Run: headless pygame with SDL's dummy video driver; simulated clock (each Clock.tick advances the game by its frame time, no real sleeping); random seed 0; keys injected as events and as key.get_pressed() state; mouse plan: one left click at the window centre at the start of phase 2, then a move to the lower-right quarter at the start of phase 3.
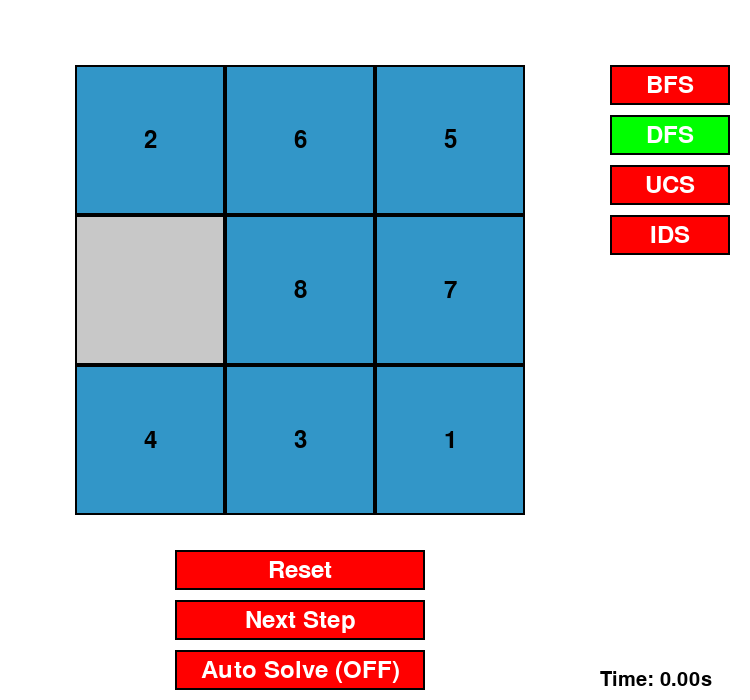
Frame 1 of 4 · flips 1–60 · no input
Frame 2 of 4 · flips 61–180 · clicked the window centre · tapped SPACE, RETURN · held RIGHT (→), D · screen unchanged from frame 1, image omitted
Frame 3 of 4 · flips 181–300 · moved the mouse to the lower-right quarter · held DOWN (↓), S · screen unchanged from frame 2, image omitted
Frame 4 of 4 · flips 301–420 · held LEFT (←), A, UP (↑), W · screen unchanged from frame 3, image omitted

The pygame program that drew these frames:

import pygame
import time
from collections import deque
import heapq

pygame.init()

WIDTH = 750
HEIGHT = 700
CELL_SIZE = 150
GRID_SIZE = 3
GRID_OFFSET_X = (WIDTH - GRID_SIZE * CELL_SIZE - 150) // 2
GRID_OFFSET_Y = (HEIGHT - GRID_SIZE * CELL_SIZE - 120) // 2

screen = pygame.display.set_mode((WIDTH, HEIGHT))
pygame.display.set_caption("8-Puzzle Solver made by Nguyen Thanh Khang")

WHITE = (255, 255, 255)
BLACK = (0, 0, 0)
GRAY = (200, 200, 200)
BLUE = (50, 150, 200)
RED = (255, 0, 0)
RED_HOVER = (220, 50, 50)
RED_CLICK = (180, 0, 0)
GREEN = (0, 255, 0)

BUTTON_FONT = pygame.font.Font(None, 36)
TIMER_FONT = pygame.font.Font(None, 30)

start_state = "265087431"
goal_state = "123456780"

def find_zero(state):
    idx = state.index('0')
    return idx // 3, idx % 3

def get_next_states(state):
    row, col = find_zero(state)
    next_states = []
    directions = [(-1, 0), (1, 0), (0, -1), (0, 1)]
    for dr, dc in directions:
        new_row, new_col = row + dr, col + dc
        if 0 <= new_row < 3 and 0 <= new_col < 3:
            state_list = list(state)
            old_idx = row * 3 + col
            new_idx = new_row * 3 + new_col
            state_list[old_idx], state_list[new_idx] = state_list[new_idx], state_list[old_idx]
            next_states.append(''.join(state_list))
    return next_states

def bfs(start_state):
    queue = deque([(start_state, [start_state])])
    visited = {start_state}
    while queue:
        current_state, path = queue.popleft()
        if current_state == goal_state:
            return path
        for next_state in get_next_states(current_state):
            if next_state not in visited:
                visited.add(next_state)
                queue.append((next_state, path + [next_state]))
    return None

def ucs(start_state):
    queue = [(0, start_state, [start_state])] 
    visited = set() 
    heapq.heapify(queue)
    while queue:
        cost, current_state, path = heapq.heappop(queue)
        if current_state == goal_state:
            return path
        if current_state not in visited:
            visited.add(current_state)
            for next_state in get_next_states(current_state):
                if next_state not in visited:
                    new_cost = cost + 1  
                    heapq.heappush(queue, (new_cost, next_state, path + [next_state]))
    return None

def heuristic(state):
    goal_pos = {goal_state[i]: (i // 3, i % 3) for i in range(9)}
    return sum(abs(goal_pos[state[i]][0] - i // 3) + abs(goal_pos[state[i]][1] - i % 3)
               for i in range(9) if state[i] != '0')

def dfs(start_state):  
    stack = [(start_state, [start_state])]
    visited = set()
    while stack:
        current_state, path = stack.pop()
        if current_state == goal_state:
            return path
        if current_state not in visited:
            visited.add(current_state)
            next_states = get_next_states(current_state)
            next_states.sort(key=heuristic)
            for next_state in reversed(next_states):
                if next_state not in visited:
                    stack.append((next_state, path + [next_state]))
    return None

def dls(state, path, depth_limit, visited):
    if state == goal_state:
        return path
    if depth_limit == 0:
        return None
    visited.add(state)
    for next_state in get_next_states(state):
        if next_state not in visited:
            result = dls(next_state, path + [next_state], depth_limit - 1, visited)
            if result:
                return result
    visited.remove(state)
    return None

def ids_generator(start_state):
    depth = 0
    while True:
        visited = set()
        result = dls(start_state, [start_state], depth, visited)
        if result:
            yield result
            break
        depth += 1
        yield None

def draw_board(state, screen):
    screen.fill(WHITE)
    for i in range(GRID_SIZE):
        for j in range(GRID_SIZE):
            idx = i * GRID_SIZE + j
            num = state[idx]
            rect = pygame.Rect(GRID_OFFSET_X + j * CELL_SIZE, GRID_OFFSET_Y + i * CELL_SIZE, CELL_SIZE, CELL_SIZE)
            if num == '0':
                pygame.draw.rect(screen, GRAY, rect)
            else:
                pygame.draw.rect(screen, BLUE, rect)
                text = BUTTON_FONT.render(num, True, BLACK)
                text_rect = text.get_rect(center=rect.center)
                screen.blit(text, text_rect)
            pygame.draw.rect(screen, BLACK, rect, 2)

def draw_button(screen, text, rect, is_hover=False, is_clicked=False):
    color = RED_CLICK if is_clicked else RED_HOVER if is_hover else RED
    pygame.draw.rect(screen, color, rect)
    text_surf = BUTTON_FONT.render(text, True, WHITE)
    text_rect = text_surf.get_rect(center=rect.center)
    screen.blit(text_surf, text_rect)
    pygame.draw.rect(screen, BLACK, rect, 2)

def draw_menu_button(screen, text, rect, is_selected=False, is_hover=False):
    color = GREEN if is_selected else RED_HOVER if is_hover else RED
    pygame.draw.rect(screen, color, rect)
    text_surf = BUTTON_FONT.render(text, True, WHITE)
    text_rect = text_surf.get_rect(center=rect.center)
    screen.blit(text_surf, text_rect)
    pygame.draw.rect(screen, BLACK, rect, 2)

def draw_timer(screen, elapsed_time):
    time_text = f"Time: {elapsed_time:.2f}s"
    timer_surf = TIMER_FONT.render(time_text, True, BLACK)
    timer_rect = timer_surf.get_rect(topleft=(WIDTH - 150, HEIGHT - 30))
    screen.blit(timer_surf, timer_rect)

def swap_tiles(state, pos):
    row, col = pos
    zero_row, zero_col = find_zero(state)
    if abs(row - zero_row) + abs(col - zero_col) == 1:
        state_list = list(state)
        zero_idx = zero_row * 3 + zero_col
        click_idx = row * 3 + col
        state_list[zero_idx], state_list[click_idx] = state_list[click_idx], state_list[zero_idx]
        return ''.join(state_list)
    return state

algorithms = {
    "BFS": bfs,
    "DFS": dfs,
    "UCS": ucs,
    "IDS": None
}
selected_algorithm = "DFS"
path = algorithms[selected_algorithm](start_state)
if not path:
    print("Không tìm thấy lời giải!")
    exit()

current_state = start_state
current_step = 0
auto_solve = False
auto_speed = 0.6
running = True
solved = False
ids_gen = None
ids_running = False
timer_start = None
elapsed_time = 0
last_step_time = 0

clock = pygame.time.Clock()

menu_buttons = {}
menu_y_start = GRID_OFFSET_Y
for i, algo in enumerate(algorithms.keys()):
    menu_buttons[algo] = pygame.Rect(WIDTH - 140, menu_y_start + i * 50, 120, 40)

while running:
    clock.tick(60)

    screen.fill(WHITE)
    next_rect = pygame.Rect(WIDTH // 2 - 125 - 75, HEIGHT - 100, 250, 40)
    auto_rect = pygame.Rect(WIDTH // 2 - 125 - 75, HEIGHT - 50, 250, 40)
    reset_rect = pygame.Rect(WIDTH // 2 - 125 - 75, HEIGHT - 150, 250, 40)

    for event in pygame.event.get():
        if event.type == pygame.QUIT:
            running = False
        elif event.type == pygame.MOUSEBUTTONDOWN:
            mouse_x, mouse_y = event.pos
            for i in range(GRID_SIZE):
                for j in range(GRID_SIZE):
                    rect = pygame.Rect(GRID_OFFSET_X + j * CELL_SIZE, GRID_OFFSET_Y + i * CELL_SIZE, CELL_SIZE, CELL_SIZE)
                    if rect.collidepoint(mouse_x, mouse_y):
                        current_state = swap_tiles(current_state, (i, j))
            if next_rect.collidepoint(event.pos) and current_step < len(path) - 1:
                current_step += 1
                current_state = path[current_step]
            elif auto_rect.collidepoint(event.pos):
                auto_solve = not auto_solve
                if auto_solve:
                    timer_start = time.time()
                    last_step_time = time.time()
                else:
                    timer_start = None
            elif reset_rect.collidepoint(event.pos):
                current_step = 0
                current_state = start_state
                auto_solve = False
                solved = False
                ids_running = False
                ids_gen = None
                timer_start = None
                elapsed_time = 0
            for algo, rect in menu_buttons.items():
                if rect.collidepoint(mouse_x, mouse_y):
                    selected_algorithm = algo
                    current_step = 0
                    current_state = start_state
                    auto_solve = False
                    solved = False
                    timer_start = None
                    elapsed_time = 0
                    if algo == "IDS":
                        ids_gen = ids_generator(start_state)
                        ids_running = True
                        path = [start_state]
                    else:
                        ids_running = False
                        ids_gen = None
                        path = algorithms[algo](start_state)
                        if not path:
                            print(f"Không tìm thấy lời giải với {algo}!")
                            path = [start_state]

    if ids_running and ids_gen:
        result = next(ids_gen)
        if result:
            path = result
            ids_running = False
            ids_gen = None

    draw_board(current_state, screen)
    if current_state == goal_state:
        solved = True

    if solved:
        font = pygame.font.Font(None, 50)
        text = font.render("SOLVED!", True, RED)
        screen.blit(text, (WIDTH // 2 - text.get_width() // 2 - 75, HEIGHT // 2 - 50))

    mouse_pos = pygame.mouse.get_pos()
    is_next_hover = next_rect.collidepoint(mouse_pos)
    is_auto_hover = auto_rect.collidepoint(mouse_pos)
    is_reset_hover = reset_rect.collidepoint(mouse_pos)
    
    draw_button(screen, "Next Step", next_rect, is_next_hover, pygame.mouse.get_pressed()[0] and is_next_hover)
    draw_button(screen, "Auto Solve" + (" (ON)" if auto_solve else " (OFF)"), auto_rect, is_auto_hover, pygame.mouse.get_pressed()[0] and is_auto_hover)
    draw_button(screen, "Reset", reset_rect, is_reset_hover, pygame.mouse.get_pressed()[0] and is_reset_hover)

    for algo, rect in menu_buttons.items():
        is_hover = rect.collidepoint(mouse_pos)
        draw_menu_button(screen, algo, rect, algo == selected_algorithm, is_hover)
    
    # Chỉ cập nhật thời gian khi chưa giải xong và Auto Solve đang bật
    if timer_start is not None and auto_solve and not solved:
        elapsed_time = time.time() - timer_start
    draw_timer(screen, elapsed_time)

    pygame.display.flip()
    
    if auto_solve and current_step < len(path) - 1:
        current_time = time.time()
        if current_time - last_step_time >= auto_speed:
            current_step += 1
            current_state = path[current_step]
            last_step_time = current_time

pygame.quit()
